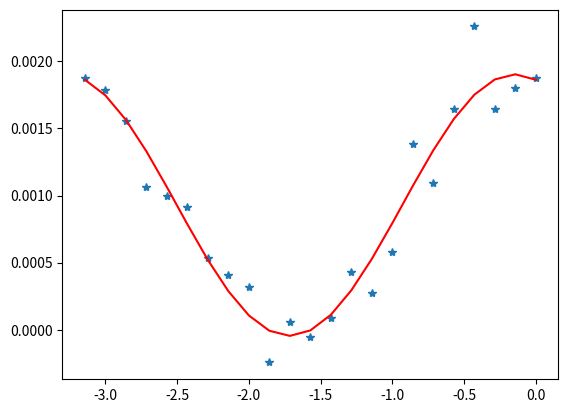

Reproduce this figure in Python.
import numpy as np
import matplotlib.pyplot as plt
from scipy.optimize import curve_fit

phi = np.linspace(-np.pi, 0, 23)
e = np.array([1.87887752e-03,   1.78406970e-03,   1.55862944e-03,
                   1.06470727e-03,   9.93081739e-04,   9.17839411e-04,
                   5.30802495e-04,   4.04060523e-04,   3.21055961e-04,
                   -2.44380819e-04,   5.93497951e-05,  -5.42752739e-05,
                   8.41967803e-05,   4.31684202e-04,   2.75662528e-04,
                   5.80323933e-04,   1.38171805e-03,   1.09401698e-03,
                   1.64751349e-03,   2.25976412e-03,   1.64542547e-03,
                   1.80237684e-03,   1.87526610e-03])

# According to test
e_xx = 0.0018627234618083951
e_yy = -5.5377542242282226e-06
e_xy = -0.0002787013708738522


def strain_transformation(x, *p):
    """
    #   e_xx                  : p[0]
    #   e_yy                  : p[1]
    #   e_xy                  : p[2]
    """

    return (p[0] + p[1]) / 2 + np.cos(2 * x) * (p[0] - p[1]) / 2 + p[2] * np.sin(2 * x)


a, b = curve_fit(strain_transformation, phi, e, [0, 0, 0])

e_calc = strain_transformation(phi, *a)
plt.plot(phi, e, '*')
plt.plot(phi, e_calc, 'r-')
plt.show()